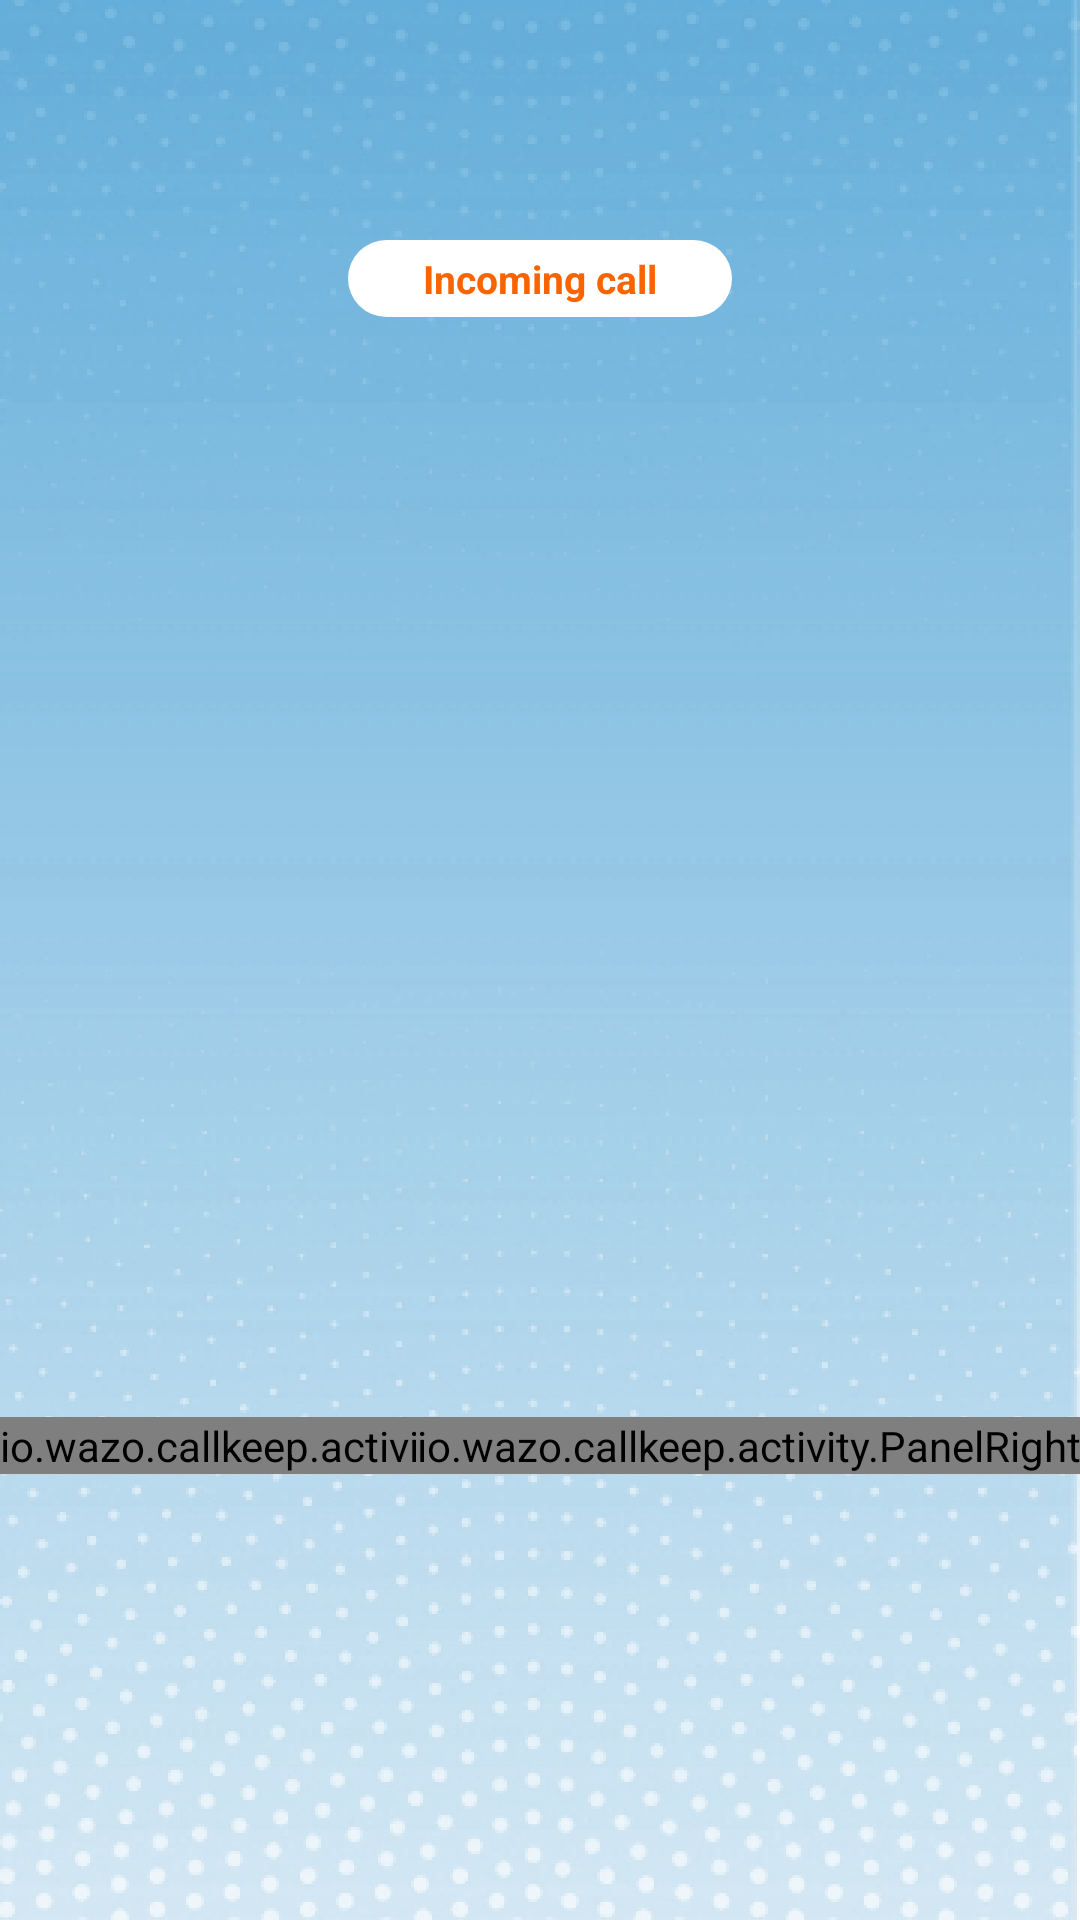

The Android layout XML behind this screen, and the referenced resources:
<!-- AndroidManifest.xml: activity theme CallkitScreenTheme -->
<!-- res/layout/activity_incoming_call.xml -->
<?xml version="1.0" encoding="utf-8"?>
<FrameLayout xmlns:android="http://schemas.android.com/apk/res/android"
    android:layout_width="match_parent"
    android:layout_height="match_parent"
    xmlns:app="http://schemas.android.com/apk/res-auto">

    <LinearLayout
        android:layout_width="match_parent"
        android:layout_height="match_parent"
        android:background="@drawable/bg_calling"
        android:gravity="center"
        android:orientation="vertical">

        <TextView
            android:id="@+id/tv_incoming_call_card"
            android:layout_width="wrap_content"
            android:layout_height="wrap_content"
            android:layout_marginTop="@dimen/base_margin_x8"
            android:background="@drawable/bg_white_card"
            android:gravity="center"
            android:paddingBottom="@dimen/padding_rounded_card_vertical"
            android:paddingLeft="@dimen/padding_rounded_card_horizontal"
            android:paddingRight="@dimen/padding_rounded_card_horizontal"
            android:paddingTop="@dimen/padding_rounded_card_vertical"
            android:text="Incoming call"
            android:textColor="@color/highlight"
            android:textSize="@dimen/size_text_incoming_call_card"
            android:textStyle="bold" />

        <TextView
            android:id="@+id/text_name"
            android:layout_width="match_parent"
            android:layout_height="wrap_content"
            android:layout_marginTop="@dimen/base_margin_x5"
            android:gravity="center"
            android:textColor="@color/white"
            android:textSize="@dimen/size_text_name"
            android:textStyle="bold" />

        <TextView
            android:id="@+id/text_phone_number"
            android:layout_width="match_parent"
            android:layout_height="wrap_content"
            android:layout_marginTop="@dimen/margin_text_top"
            android:gravity="center"
            android:textColor="@color/white"
            android:textSize="@dimen/size_text_handle"/>

        <TextView
            android:id="@+id/text_receiver_from_server"
            android:layout_width="match_parent"
            android:layout_height="wrap_content"
            android:layout_marginTop="8dp"
            android:gravity="center"
            android:textColor="@color/white"
            android:textSize="20sp" />

        <TextView
            android:id="@+id/text_timer"
            android:layout_width="wrap_content"
            android:layout_height="wrap_content"
            android:layout_gravity="center"
            android:layout_marginTop="@dimen/base_margin_x5"
            android:background="@drawable/call_bg_time"
            android:gravity="center"
            android:paddingBottom="@dimen/padding_rounded_card_vertical"
            android:paddingLeft="@dimen/padding_rounded_card_horizontal"
            android:paddingRight="@dimen/padding_rounded_card_horizontal"
            android:paddingTop="@dimen/padding_rounded_card_vertical"
            android:textColor="@color/white"
            android:textSize="@dimen/size_text_timer"
            android:textStyle="bold"
            android:visibility="gone" />

        <FrameLayout
            android:layout_width="match_parent"
            android:layout_height="match_parent"
            android:layout_marginTop="@dimen/base_margin_x5">

            <RelativeLayout
                android:id="@+id/container_waiting"
                android:layout_width="match_parent"
                android:layout_height="match_parent">

                <io.wazo.callkeep.activity.PanelLeft
                    android:id="@+id/panel_left"
                    android:layout_width="wrap_content"
                    android:layout_height="wrap_content"
                    android:layout_centerVertical="true" />

                <io.wazo.callkeep.activity.PanelRight
                    android:id="@+id/panel_right"
                    android:layout_width="wrap_content"
                    android:layout_height="wrap_content"
                    android:layout_alignParentRight="true"
                    android:layout_centerVertical="true" />
            </RelativeLayout>

                <androidx.constraintlayout.widget.ConstraintLayout
                    android:id="@+id/container_calling"
                    android:layout_width="match_parent"
                    android:layout_height="@dimen/height_calling_area"
                    android:orientation="horizontal"
                    android:layout_gravity="bottom"
                    android:visibility="gone">
                    <Button
                        android:id="@+id/btn_speak"
                        android:layout_width="@dimen/callscreen_sub_button_size"
                        android:layout_height="@dimen/callscreen_sub_button_size"
                        android:background="@drawable/call_btn_call_speaker_off"
                        app:layout_constraintTop_toTopOf="parent"
                        app:layout_constraintBottom_toBottomOf="parent"
                        app:layout_constraintLeft_toLeftOf="parent"
                        app:layout_constraintRight_toLeftOf="@id/btn_cancel_calling"/>
                    <Button
                        android:id="@+id/btn_cancel_calling"
                        android:layout_width="@dimen/callscreen_main_button_size"
                        android:layout_height="@dimen/callscreen_main_button_size"
                        android:background="@drawable/btn_call_cancel"
                        app:layout_constraintTop_toTopOf="parent"
                        app:layout_constraintBottom_toBottomOf="parent"
                        app:layout_constraintLeft_toRightOf="@id/btn_speak"
                        app:layout_constraintRight_toLeftOf="@id/btn_blue_tooth"/>
                    <Button
                        android:id="@+id/btn_blue_tooth"
                        android:layout_width="@dimen/callscreen_sub_button_size"
                        android:layout_height="@dimen/callscreen_sub_button_size"
                        android:background="@drawable/btn_call_bluetooth"
                        app:layout_constraintTop_toTopOf="parent"
                        app:layout_constraintBottom_toBottomOf="parent"
                        app:layout_constraintLeft_toRightOf="@id/btn_cancel_calling"
                        app:layout_constraintRight_toRightOf="parent"/>
                </androidx.constraintlayout.widget.ConstraintLayout>
        </FrameLayout>

    </LinearLayout>

    <View
        android:layout_width="match_parent"
        android:layout_height="match_parent"
        android:background="@android:color/black"
        android:clickable="true"
        android:visibility="gone" />
</FrameLayout>
<!-- resources referenced by this layout -->
<resources>
  <color name="highlight">#fa6400</color>
  <color name="white">#ffffff</color>
  <dimen name="base_margin_x5">50dp</dimen>
  <dimen name="base_margin_x8">80dp</dimen>
  <dimen name="callscreen_main_button_size">100dp</dimen>
  <dimen name="callscreen_sub_button_size">64dp</dimen>
  <dimen name="height_calling_area">120dp</dimen>
  <dimen name="margin_text_top">16dp</dimen>
  <dimen name="padding_rounded_card_horizontal">25dp</dimen>
  <dimen name="padding_rounded_card_vertical">4dp</dimen>
  <dimen name="size_text_handle">14dp</dimen>
  <dimen name="size_text_incoming_call_card">13dp</dimen>
  <dimen name="size_text_name">25dp</dimen>
  <dimen name="size_text_timer">12dp</dimen>
  <!-- drawable bg_calling: png bitmap (drawable-hdpi, 193564 bytes) -->
  <!-- drawable bg_white_card (drawable) -->
  <?xml version="1.0" encoding="utf-8"?>
  <shape xmlns:android="http://schemas.android.com/apk/res/android">
  
      <corners
          android:radius="100dp"/>
      <solid
          android:color="#ffffff"/>
  </shape>
  <!-- drawable btn_call_bluetooth: png bitmap (drawable-hdpi, 5194 bytes) -->
  <!-- drawable btn_call_cancel: png bitmap (drawable-hdpi, 8193 bytes) -->
  <!-- drawable call_btn_call_speaker_off: png bitmap (drawable-hdpi, 7131 bytes) -->
  <style name="CallkitScreenTheme" parent="@style/Theme.AppCompat">
  
          <item name="android:windowTranslucentStatus">true</item>
          <item name="android:windowTranslucentNavigation">true</item>
  
      </style>
</resources>
